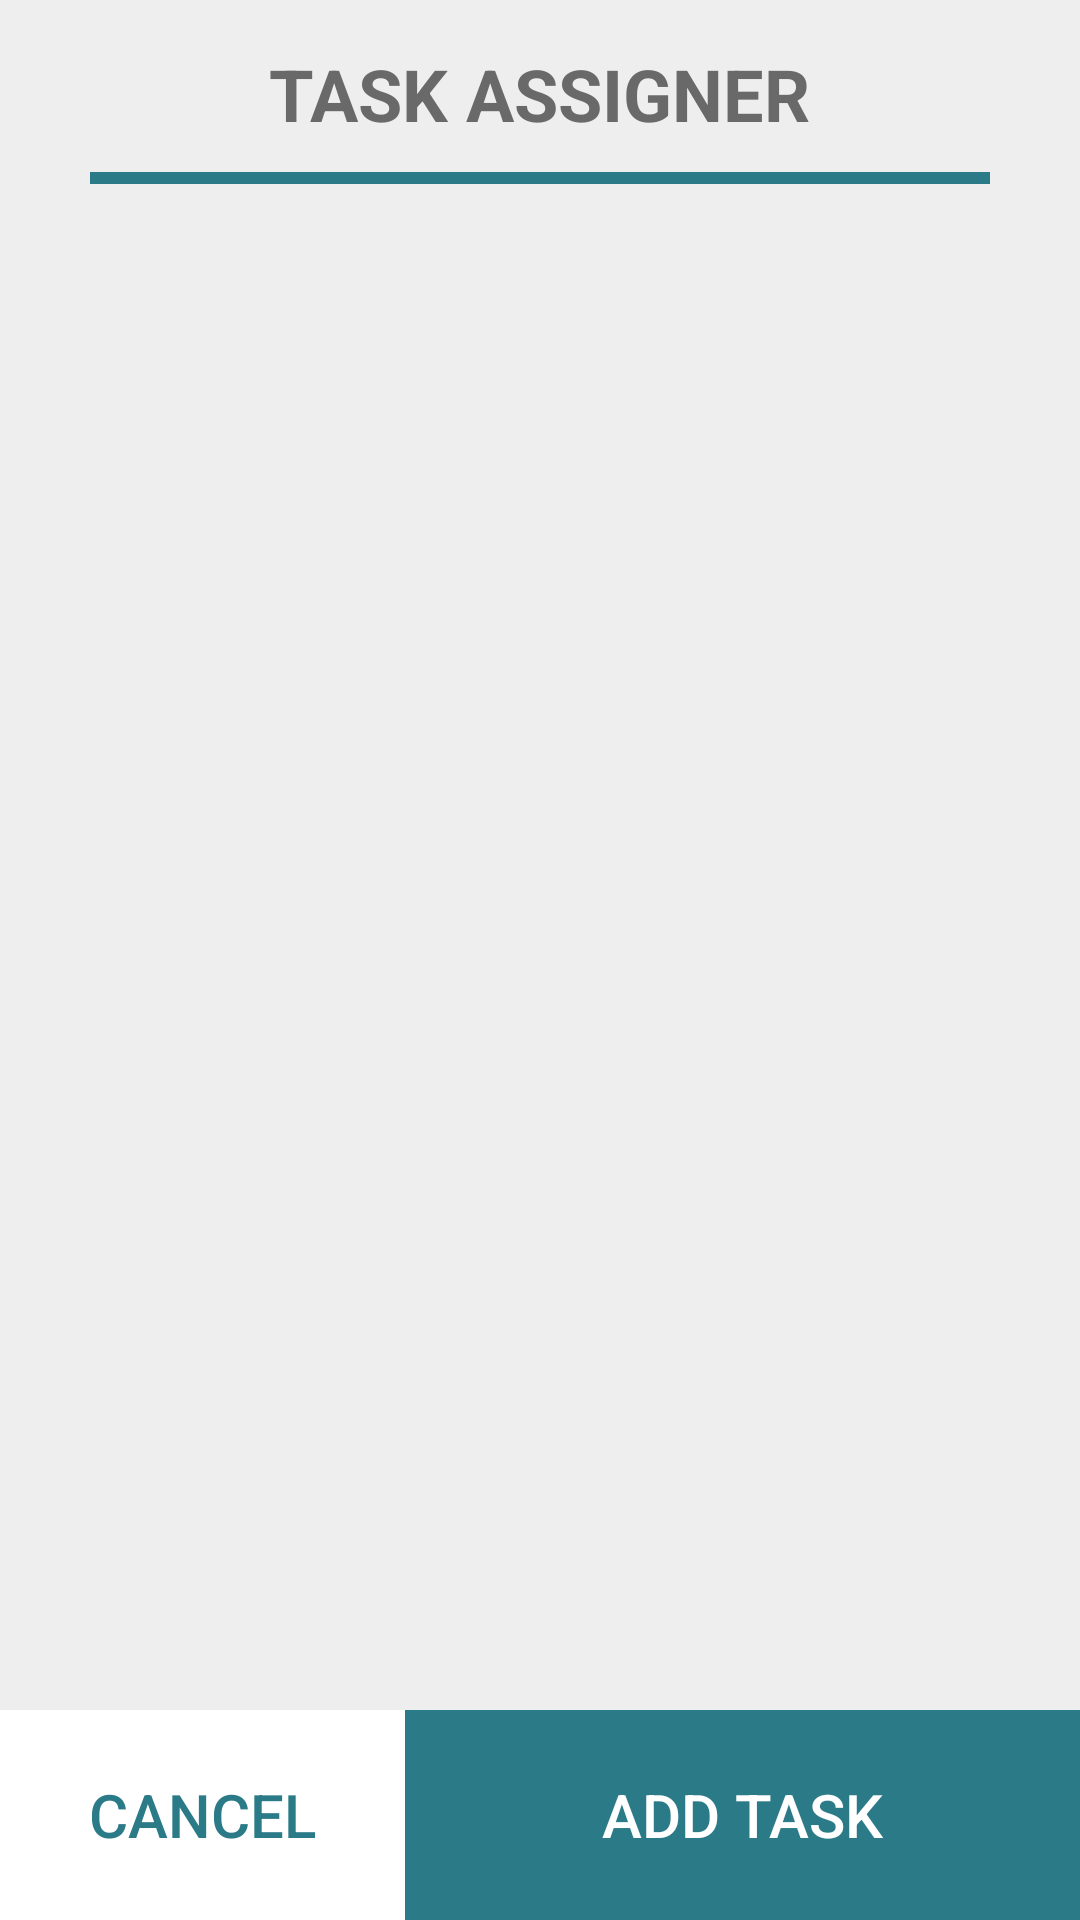

Layout XML and referenced resources for this Android screen:
<!-- AndroidManifest.xml: application theme Theme.Design.NoActionBar -->
<!-- res/layout/activity_task_assigner_page.xml -->
<?xml version="1.0" encoding="utf-8"?>
<RelativeLayout xmlns:android="http://schemas.android.com/apk/res/android"
    xmlns:app="http://schemas.android.com/apk/res-auto"
    xmlns:tools="http://schemas.android.com/tools"
    android:layout_width="match_parent"
    android:layout_height="match_parent"
    android:background="#EEEEEE"
    tools:context=".activity_task_assigner_page">

    
    <LinearLayout
        android:layout_width="match_parent"
        android:layout_height="wrap_content"
        android:layout_alignParentStart="true"
        android:layout_alignParentBottom="true"
        android:layout_centerHorizontal="true"
        android:orientation="horizontal">

        <Button
            android:id="@+id/btnCancel"
            android:layout_width="0dp"
            android:layout_height="70dp"
            android:layout_weight="1.5"
            android:background="@drawable/button_border"
            android:contentDescription="@null"
            android:scaleType="fitCenter"
            android:text="@string/cancel_string"
            android:textColor="@color/dark_teal"
            android:textSize="20sp"/>

        <Button
            android:id="@+id/btnSave"
            android:layout_width="0dp"
            android:layout_height="70dp"
            android:layout_weight="2.5"
            android:background="@drawable/button_border"
            android:backgroundTint="@color/dark_teal"
            android:contentDescription="@null"
            android:text="@string/add_task_string"
            android:textColor="@color/white"
            android:textSize="20sp" />

    </LinearLayout>

    
    <LinearLayout
        android:layout_width="match_parent"
        android:layout_height="match_parent"
        android:layout_marginBottom="70dp"
        android:orientation="vertical">

        <TextView
            android:id="@+id/text_view_settings"
            android:layout_width="wrap_content"
            android:layout_height="wrap_content"
            android:layout_marginTop="15dp"
            android:layout_gravity="center"
            android:textSize="24sp"
            android:textStyle="bold"
            android:textColor="@color/dark_gray"
            android:text="@string/task_assigner_title" />

        <View
            android:layout_width="match_parent"
            android:layout_height="4dp"
            android:layout_marginTop="10dp"
            android:layout_marginEnd="30dp"
            android:layout_marginStart="30dp"
            android:background="@color/dark_teal" />

    </LinearLayout>

</RelativeLayout>
<!-- resources referenced by this layout -->
<resources>
  <color name="dark_gray">#696969</color>
  <color name="dark_teal">#2B7A87</color>
  <color name="white">#FFFFFFFF</color>
  <!-- drawable button_border (drawable) -->
  <?xml version="1.0" encoding="utf-8"?>
  <selector xmlns:android="http://schemas.android.com/apk/res/android" >
      <item android:state_pressed="true" >
          <shape android:shape="rectangle"  >
              <solid android:color="@color/light_gray"/>
          </shape>
      </item>
      <item >
          <shape android:shape="rectangle"  >
              <solid android:color="@color/white"/>
          </shape>
      </item>
  </selector>
  <string name="add_task_string">Add Task</string>
  <string name="cancel_string">Cancel</string>
  <string name="task_assigner_title">TASK ASSIGNER</string>
  <color name="light_gray">#C0C0C0</color>
</resources>
